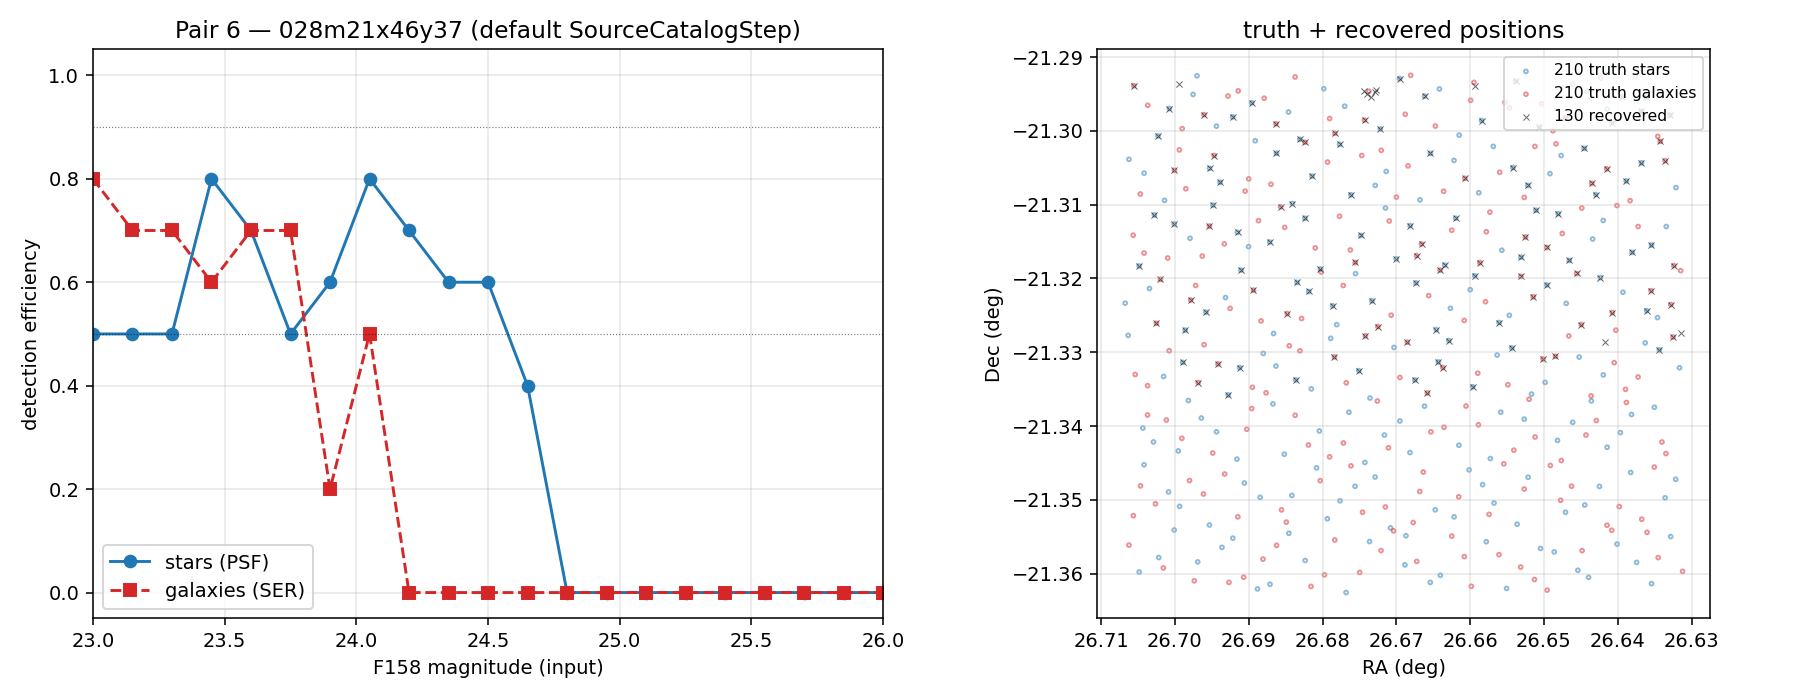

The table this chart was drawn from, first rows:
mag, n_truth, n_recovered, efficiency, type
23.0, 10, 5, 0.5, stars
23.15, 10, 5, 0.5, stars
23.3, 10, 5, 0.5, stars
23.45, 10, 8, 0.8, stars
23.6, 10, 7, 0.7, stars
23.75, 10, 5, 0.5, stars
23.9, 10, 6, 0.6, stars
24.05, 10, 8, 0.8, stars
24.2, 10, 7, 0.7, stars
24.35, 10, 6, 0.6, stars
24.5, 10, 6, 0.6, stars
24.65, 10, 4, 0.4, stars
24.8, 10, 0, 0.0, stars
24.95, 10, 0, 0.0, stars
25.1, 10, 0, 0.0, stars
25.25, 10, 0, 0.0, stars
25.4, 10, 0, 0.0, stars
25.55, 10, 0, 0.0, stars
25.7, 10, 0, 0.0, stars
25.85, 10, 0, 0.0, stars
26.0, 10, 0, 0.0, stars
23.0, 10, 8, 0.8, galaxies
23.15, 10, 7, 0.7, galaxies
23.3, 10, 7, 0.7, galaxies
23.45, 10, 6, 0.6, galaxies
23.6, 10, 7, 0.7, galaxies
23.75, 10, 7, 0.7, galaxies
23.9, 10, 2, 0.2, galaxies
24.05, 10, 5, 0.5, galaxies
24.2, 10, 0, 0.0, galaxies
24.35, 10, 0, 0.0, galaxies
24.5, 10, 0, 0.0, galaxies
24.65, 10, 0, 0.0, galaxies
24.8, 10, 0, 0.0, galaxies
24.95, 10, 0, 0.0, galaxies
25.1, 10, 0, 0.0, galaxies
25.25, 10, 0, 0.0, galaxies
25.4, 10, 0, 0.0, galaxies
25.55, 10, 0, 0.0, galaxies
25.7, 10, 0, 0.0, galaxies
25.85, 10, 0, 0.0, galaxies
26.0, 10, 0, 0.0, galaxies
